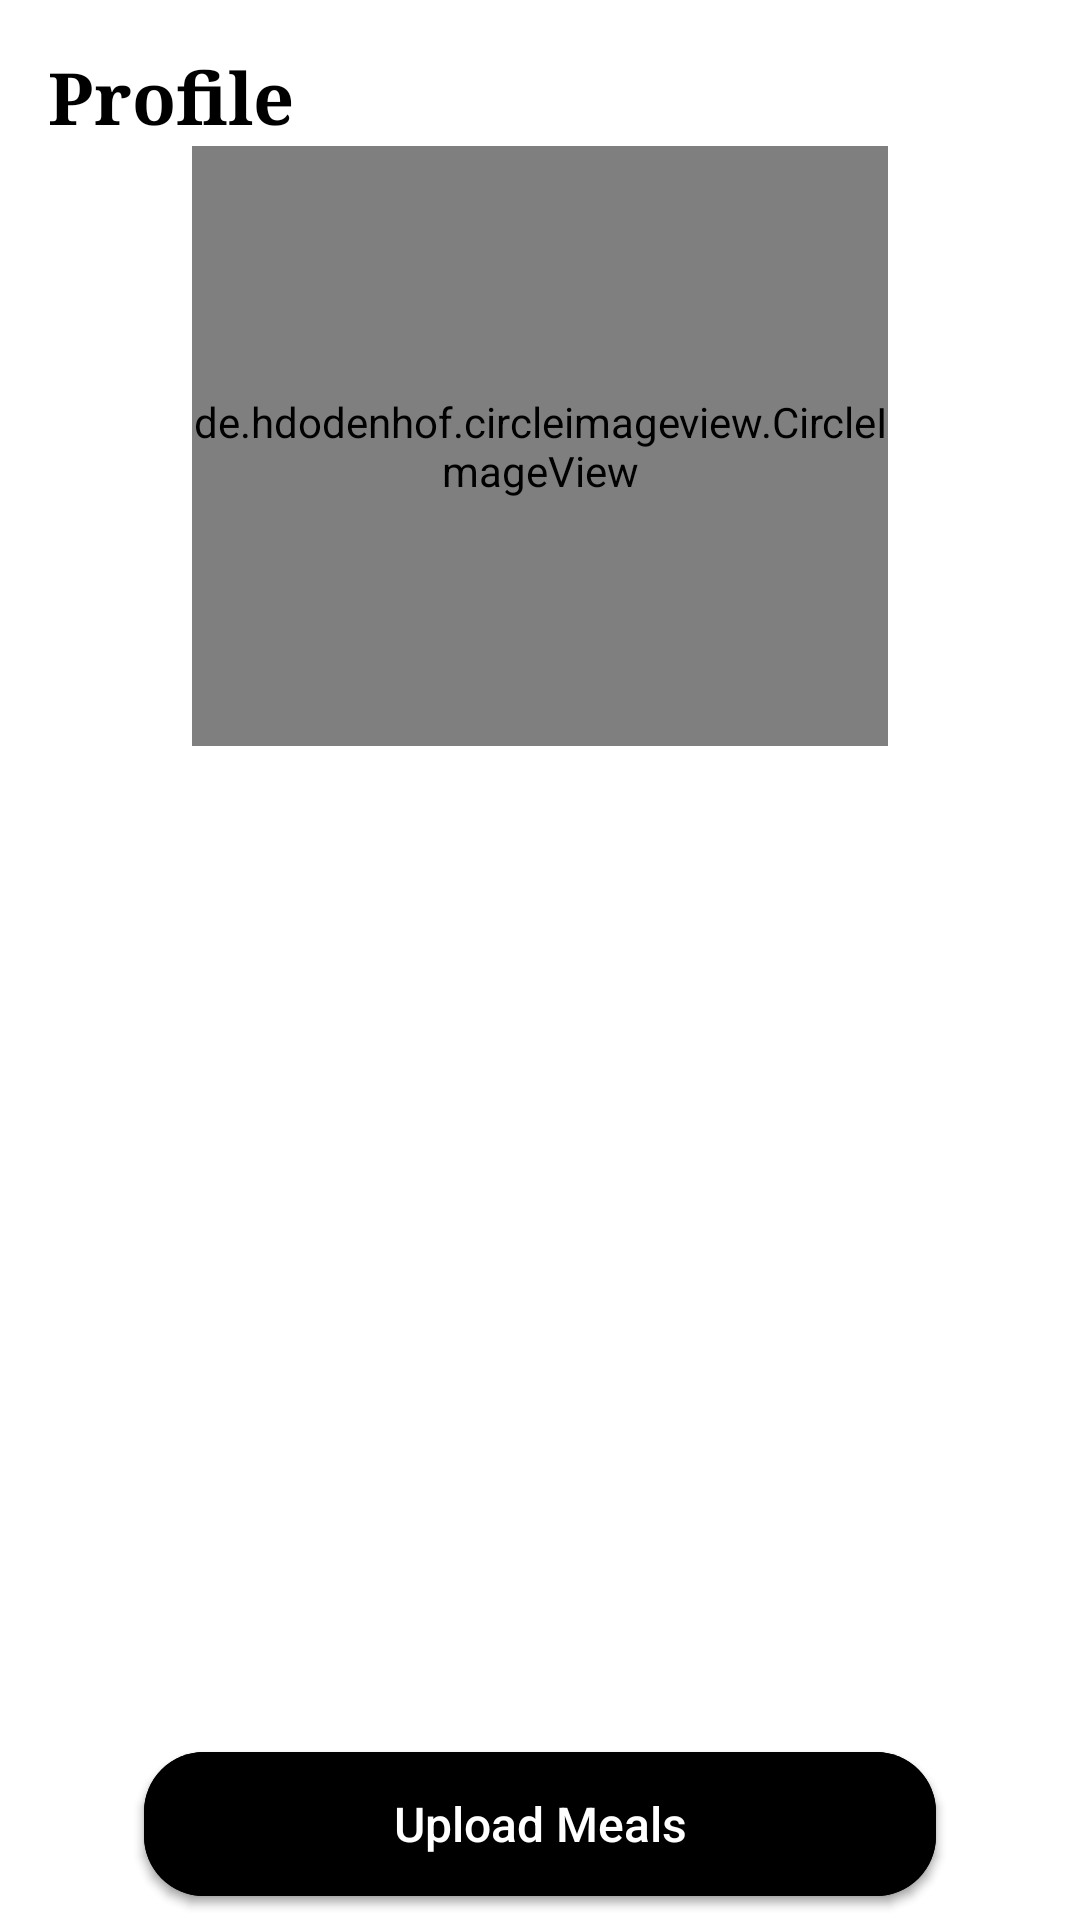

Reconstruct the res/layout file that produces this screen, plus the resources it refers to.
<!-- AndroidManifest.xml: application theme Theme.PlatePlanner -->
<!-- res/layout/fragment_profile.xml -->
<?xml version="1.0" encoding="utf-8"?>
<androidx.constraintlayout.widget.ConstraintLayout xmlns:android="http://schemas.android.com/apk/res/android"
    xmlns:app="http://schemas.android.com/apk/res-auto"
    xmlns:tools="http://schemas.android.com/tools"
    android:layout_width="match_parent"
    android:layout_height="match_parent"
    tools:context=".homeactivity.profile.view.ProfileFragment">


    <com.airbnb.lottie.LottieAnimationView
        android:id="@+id/logoutLoading"
        android:layout_width="wrap_content"
        android:layout_height="wrap_content"
        android:elevation="6dp"
        android:visibility="gone"
        app:layout_constraintBottom_toBottomOf="parent"
        app:layout_constraintEnd_toEndOf="parent"
        app:layout_constraintStart_toStartOf="parent"
        app:layout_constraintTop_toTopOf="parent"
        app:lottie_autoPlay="true"
        app:lottie_loop="true"
        app:lottie_rawRes="@raw/loading" />

    <TextView
        android:id="@+id/textView"
        style="@style/TextViewStyle"
        android:layout_width="0dp"
        android:layout_height="wrap_content"
        android:layout_marginTop="16dp"
        android:text="@string/profile"
        android:textAlignment="textStart"
        android:textSize="24sp"
        app:layout_constraintEnd_toStartOf="@id/logoutBtn"
        app:layout_constraintStart_toStartOf="@id/guideline"
        app:layout_constraintTop_toTopOf="parent" />

    <TextView
        android:id="@+id/profileName"
        style="@style/TextViewStyle"
        android:layout_width="0dp"
        android:layout_height="wrap_content"
        android:text=""
        android:textSize="16sp"
        app:layout_constraintEnd_toEndOf="@+id/profileImage"
        app:layout_constraintHorizontal_bias="0.0"
        app:layout_constraintStart_toStartOf="@+id/profileImage"
        app:layout_constraintTop_toBottomOf="@+id/profileImage" />

    <TextView
        android:id="@+id/profileEmail"
        style="@style/TextViewStyle"
        android:layout_width="match_parent"
        android:layout_height="wrap_content"
        android:layout_marginTop="8dp"
        android:text=""
        android:textSize="14sp"
        android:textStyle="normal"
        app:layout_constraintEnd_toEndOf="@+id/profileImage"
        app:layout_constraintHorizontal_bias="0.0"
        app:layout_constraintStart_toStartOf="@+id/profileImage"
        app:layout_constraintTop_toBottomOf="@+id/profileName" />

    <ImageView

        android:id="@+id/logoutBtn"
        android:layout_width="40dp"
        android:layout_height="40dp"
        android:src="@drawable/ic_baseline_logout_24"
        app:layout_constraintBottom_toBottomOf="@id/textView"
        app:layout_constraintEnd_toEndOf="@id/guideline2"
        app:layout_constraintTop_toTopOf="@id/textView" />

    <de.hdodenhof.circleimageview.CircleImageView
        android:id="@+id/profileImage"
        android:layout_width="match_parent"
        android:layout_height="200dp"
        android:layout_marginStart="64dp"
        android:layout_marginEnd="64dp"
        app:civ_border_color="@color/stroke_color"
        app:civ_border_width="1dp"
        app:layout_constraintEnd_toEndOf="parent"
        app:layout_constraintStart_toStartOf="parent"
        app:layout_constraintTop_toBottomOf="@id/textView"
        tools:src="@drawable/ic_connection_error" />

    <androidx.appcompat.widget.AppCompatButton
        android:id="@+id/signUpButton"
        android:layout_width="0dp"
        android:layout_height="wrap_content"
        android:layout_marginStart="32dp"
        android:layout_marginEnd="32dp"
        android:background="@drawable/btn_back"
        android:backgroundTint="@color/black"
        android:text="@string/sign_up"
        android:textAllCaps="false"
        android:layout_marginBottom="8dp"
        android:textColor="@color/white"
        android:textSize="16sp"
        app:layout_constraintBottom_toBottomOf="parent"
        app:layout_constraintEnd_toEndOf="@id/guideline2"
        app:layout_constraintStart_toStartOf="@+id/guideline" />
    <androidx.appcompat.widget.AppCompatButton
        android:id="@+id/uploadDataBtn"

        android:layout_width="0dp"
        android:layout_height="wrap_content"
        android:layout_marginStart="32dp"
        android:layout_marginEnd="32dp"
        android:background="@drawable/btn_back"
        android:backgroundTint="@color/black"
        android:text="@string/upload_meals"
        android:textAllCaps="false"
        android:layout_marginBottom="8dp"
        android:textColor="@color/white"
        android:textSize="16sp"
        app:layout_constraintBottom_toBottomOf="parent"
        app:layout_constraintEnd_toEndOf="@id/guideline2"
        app:layout_constraintStart_toStartOf="@+id/guideline" />


    <androidx.constraintlayout.widget.Guideline
        android:id="@+id/guideline"
        android:layout_width="wrap_content"
        android:layout_height="wrap_content"
        android:orientation="vertical"
        app:layout_constraintGuide_begin="16dp" />

    <androidx.constraintlayout.widget.Guideline
        android:id="@+id/guideline2"
        android:layout_width="wrap_content"
        android:layout_height="wrap_content"
        android:orientation="vertical"
        app:layout_constraintGuide_end="16dp" />

</androidx.constraintlayout.widget.ConstraintLayout>
<!-- resources referenced by this layout -->
<resources>
  <color name="black">#FF000000</color>
  <color name="stroke_color">#6D000000</color>
  <color name="white">#FFFFFFFF</color>
  <!-- drawable btn_back (drawable) -->
  <?xml version="1.0" encoding="utf-8"?>
  <ripple xmlns:android="http://schemas.android.com/apk/res/android"
      android:color="#8B851515">
      <item>
          <shape android:shape="rectangle">
              <solid android:color="@color/white"/>
              <corners android:radius="20dp"/>
          </shape>
      </item>
  </ripple>
  <string name="profile">Profile</string>
  <string name="sign_up">Sign Up</string>
  <string name="upload_meals">Upload Meals</string>
  <style name="TextViewStyle">
          <item name="android:textColor">@color/black</item>
          <item name="android:textSize">18sp</item>
          <item name="android:textStyle">bold</item>
          <item name="android:fontFamily">serif</item>
          <item name="android:textAlignment">center</item>
      </style>
  <style name="Theme.PlatePlanner" parent="Theme.MaterialComponents.DayNight.NoActionBar">
          
          <item name="colorPrimary">@color/purple_500</item>
          <item name="colorPrimaryVariant">@color/purple_700</item>
          <item name="colorOnPrimary">@color/white</item>
          
          <item name="colorSecondary">@color/teal_200</item>
          <item name="colorSecondaryVariant">@color/teal_700</item>
          <item name="colorOnSecondary">@color/black</item>
          
          <item name="android:statusBarColor">?attr/colorPrimaryVariant</item>
          
      </style>
  <color name="purple_500">#FF6200EE</color>
  <color name="purple_700">#FF3700B3</color>
  <color name="teal_200">#FF03DAC5</color>
  <color name="teal_700">#FF018786</color>
</resources>
